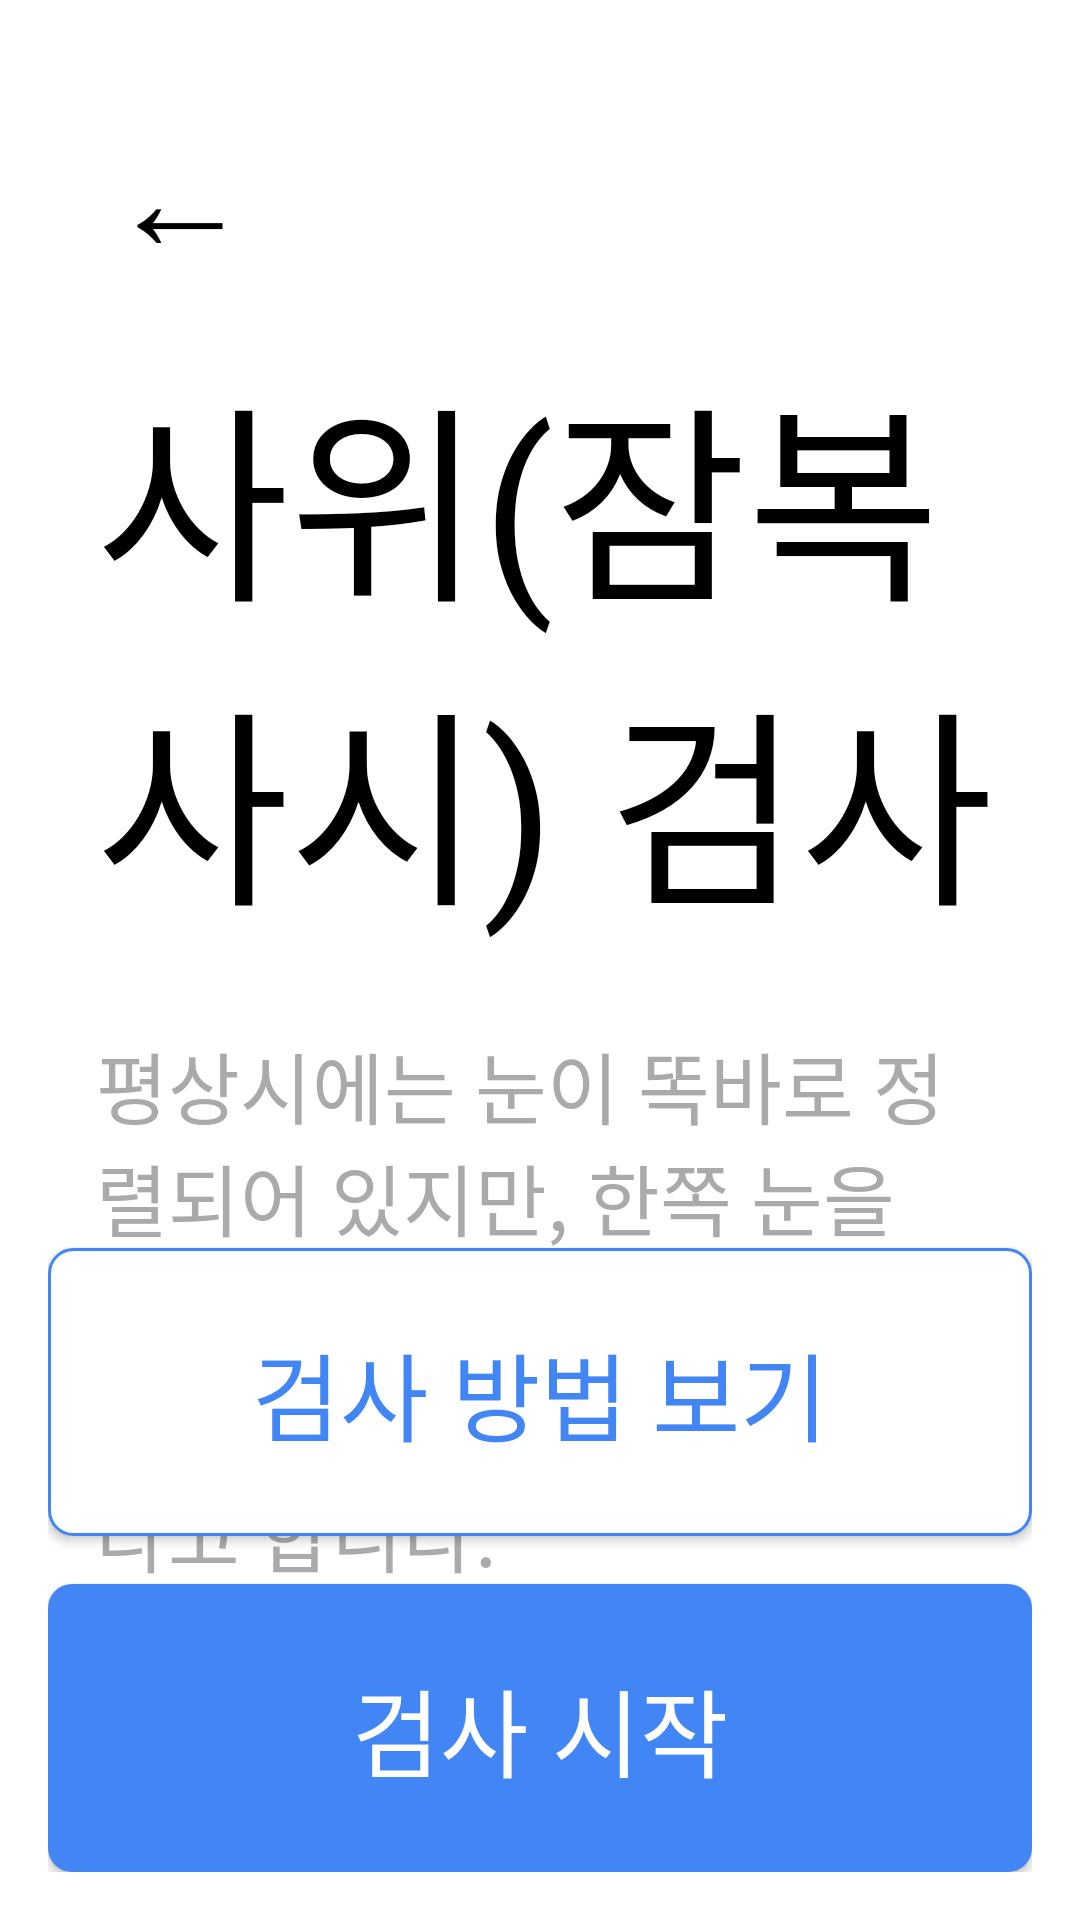

Write the Android layout XML for this screen, with the resource values it uses.
<!-- AndroidManifest.xml: application theme Theme.NenoonKiosk -->
<!-- res/layout/fragment_sawi_intro.xml -->
<RelativeLayout xmlns:android="http://schemas.android.com/apk/res/android"
    android:layout_width="match_parent"
    android:layout_height="match_parent"
    android:background="@android:color/white"
    android:padding="16dp">

    <Button
        android:id="@+id/btn_back_to_main"
        android:layout_width="wrap_content"
        android:layout_height="wrap_content"
        android:text="←"
        android:textSize="48sp"
        android:textColor="@android:color/black"
        android:background="@android:color/transparent"
        android:layout_alignParentStart="true"
        android:layout_marginTop="16dp"/>

    <TextView
        android:id="@+id/tv_sawi_title"
        android:layout_width="wrap_content"
        android:layout_height="wrap_content"
        android:text="사위(잠복 사시) 검사"
        android:textSize="70sp"
        android:textColor="@android:color/black"
        android:layout_alignParentStart="true"
        android:layout_below="@id/btn_back_to_main"
        android:layout_marginTop="16dp" 
        android:layout_marginStart="16dp"/>

    <TextView
        android:layout_width="match_parent"
        android:layout_height="wrap_content"
        android:text="평상시에는 눈이 똑바로 정렬되어 있지만,
한쪽 눈을 가리는 등 특정 상황에서만 눈이 돌아가는 현상을
사위라고 합니다."
        android:textSize="26sp"
        android:textColor="@android:color/darker_gray"
        android:gravity="start"
        android:layout_below="@id/tv_sawi_title"
        android:layout_marginTop="80px"
        android:layout_marginStart="16dp"
        android:layout_marginEnd="16dp"/>

    <Button
        android:id="@+id/btn_sawi_how_to"
        android:layout_width="match_parent"
        android:layout_height="96dp"
        android:text="검사 방법 보기"
        android:background="@drawable/rounded_button_light"
        android:textColor="@color/neNoon_blue"
        android:layout_above="@id/btn_sawi_start"
        android:layout_marginBottom="16dp"
        android:elevation="0dp"
        android:textSize="32sp"/>

    <Button
        android:id="@+id/btn_sawi_start"
        android:layout_width="match_parent"
        android:layout_height="96dp"
        android:text="검사 시작"
        android:background="@drawable/rounded_button_blue"
        android:textColor="@android:color/white"
        android:layout_alignParentBottom="true"
        android:elevation="0dp"
        android:textSize="32sp"/>
</RelativeLayout>
<!-- resources referenced by this layout -->
<resources>
  <color name="neNoon_blue">#4285F4</color>
  <!-- drawable rounded_button_blue (drawable) -->
  <?xml version="1.0" encoding="utf-8"?>
  <shape xmlns:android="http://schemas.android.com/apk/res/android">
      <corners android:radius="8dp"/>
      <solid android:color="@color/neNoon_blue"/>
  </shape>
  <!-- drawable rounded_button_light (drawable) -->
  <?xml version="1.0" encoding="utf-8"?>
  <shape xmlns:android="http://schemas.android.com/apk/res/android">
      <corners android:radius="8dp"/>
      <solid android:color="@android:color/background_light"/>
      <stroke android:color="@color/neNoon_blue" android:width="1dp"/>
  </shape>
  <style name="Theme.NenoonKiosk" parent="Theme.AppCompat.Light.NoActionBar">
          <item name="android:statusBarColor">@color/purple_700</item>
  
           <item name="android:windowBackground">@android:color/transparent</item>
      </style>
  <color name="purple_700">#FF3700B3</color>
</resources>
